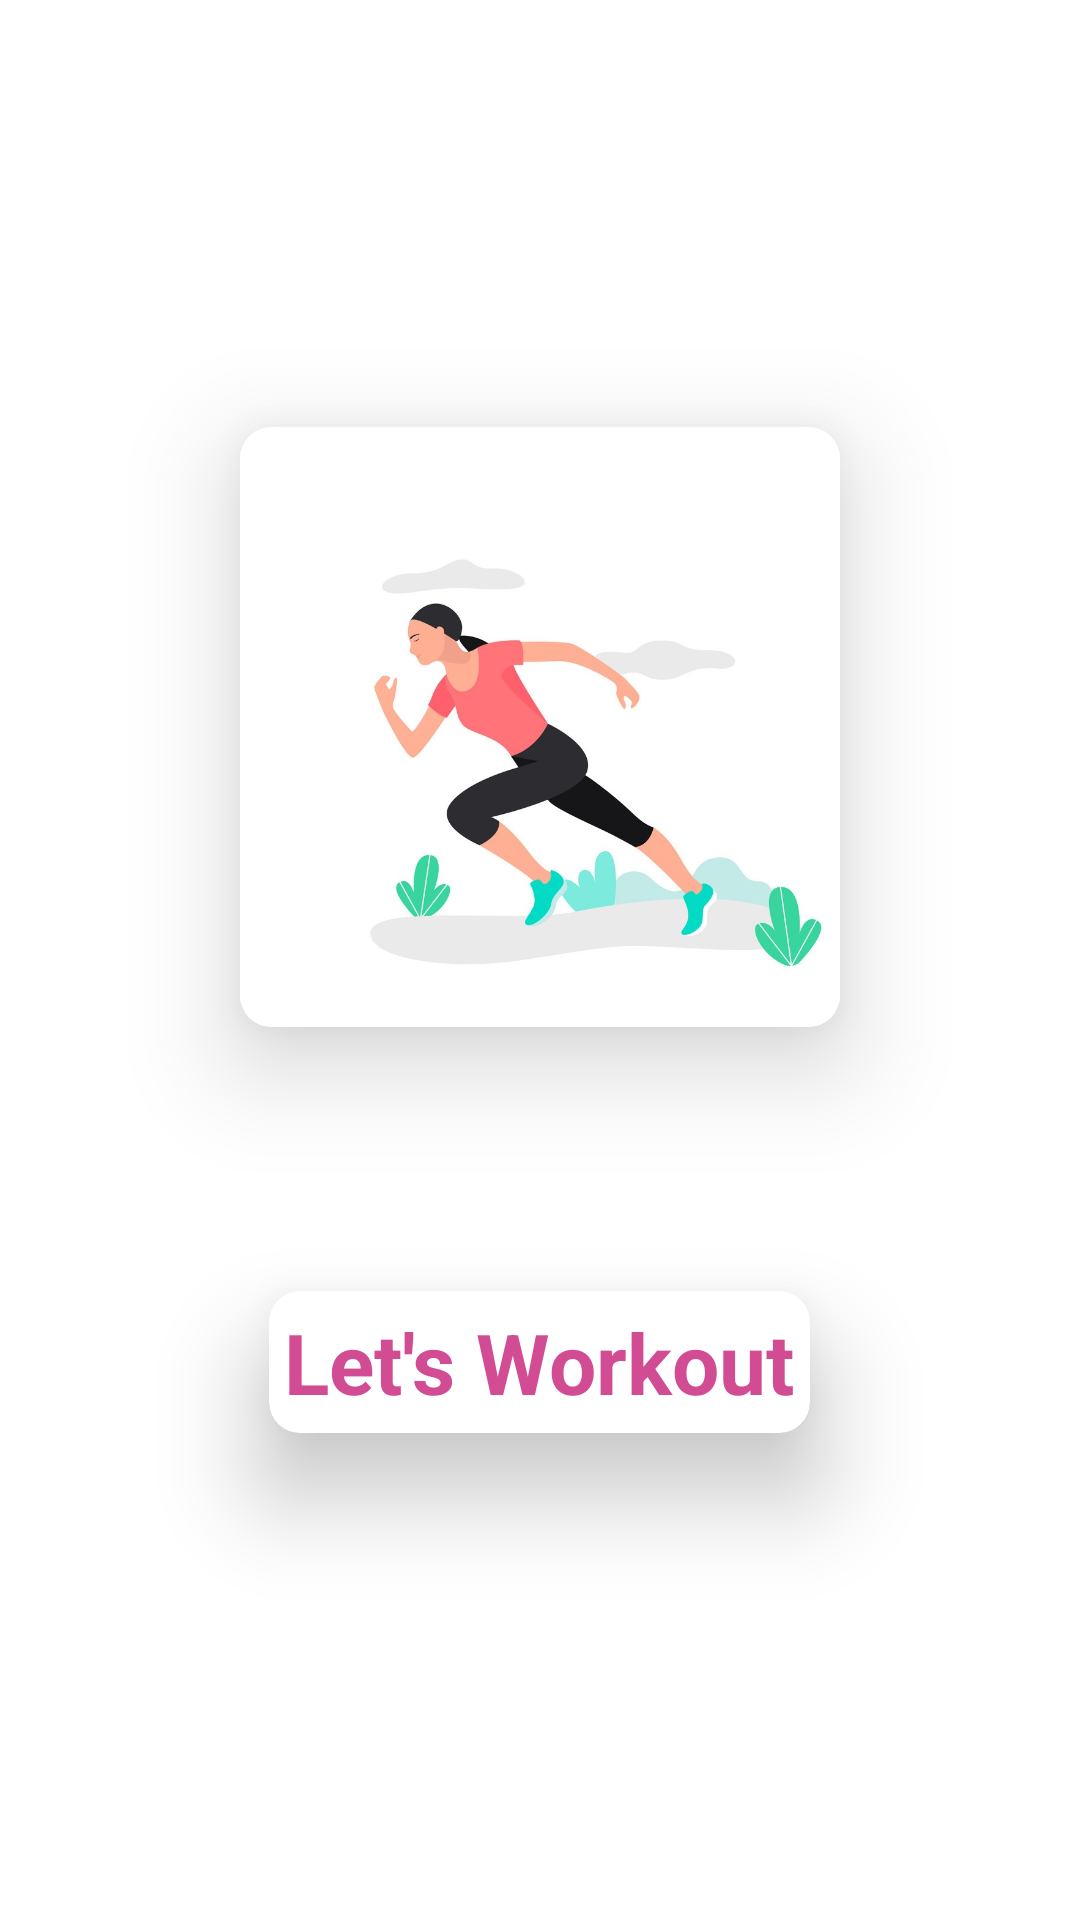

Here is an Android app screen rendered from its layout file. Give the layout XML and the strings, colors and styles it references.
<!-- AndroidManifest.xml: application theme Theme.LetsWorkout -->
<!-- res/layout/activity_splash_screen.xml -->
<?xml version="1.0" encoding="utf-8"?>
<LinearLayout xmlns:android="http://schemas.android.com/apk/res/android"
    xmlns:app="http://schemas.android.com/apk/res-auto"
    xmlns:tools="http://schemas.android.com/tools"
    android:layout_width="match_parent"
    android:layout_height="match_parent"
    android:gravity="center"
    android:orientation="vertical"
    tools:context=".SplashScreen">

<androidx.cardview.widget.CardView
    android:layout_width="wrap_content"
    android:layout_height="wrap_content"
    app:cardCornerRadius="5pt"
    app:cardElevation="10pt"

    app:cardUseCompatPadding="true">

    <ImageView
        android:id="@+id/imageView"
        android:layout_width="200dp"
        android:layout_height="200dp"
        android:layout_gravity="center"
        android:src="@drawable/pnt"
        />


</androidx.cardview.widget.CardView>
    <androidx.cardview.widget.CardView
        android:layout_width="wrap_content"
        android:layout_height="wrap_content"
       android:layout_margin="20dp"
        app:cardCornerRadius="5pt"
        app:cardElevation="10pt"
        app:cardUseCompatPadding="true"
        >

        <TextView
            android:layout_width="wrap_content"
            android:layout_height="wrap_content"
            android:padding="5dp"
            android:text="Let's Workout"
            android:textAlignment="center"
            android:layout_gravity="center"
            android:textStyle="bold"
            android:textSize="28sp"
            android:textColor="#D24C94"
            />
    </androidx.cardview.widget.CardView>


</LinearLayout>
<!-- resources referenced by this layout -->
<resources>
  <!-- drawable pnt: jpg bitmap (drawable-v24, 94038 bytes) -->
  <style name="Theme.LetsWorkout" parent="Theme.MaterialComponents.Light.NoActionBar">
          
          <item name="colorPrimary">#90e0ef</item>
          <item name="colorPrimaryVariant">#FFFFFF</item>
          <item name="colorOnPrimary">#FFFFFF</item>
          
          <item name="colorSecondary">@color/teal_200</item>
          <item name="colorSecondaryVariant">@color/teal_700</item>
          <item name="colorOnSecondary">@color/black</item>
          
          <item name="android:statusBarColor" tools:targetApi="l">?attr/colorPrimaryVariant</item>
          
      </style>
  <color name="teal_200">#FF03DAC5</color>
  <color name="teal_700">#FF018786</color>
  <color name="black">#FF000000</color>
</resources>
